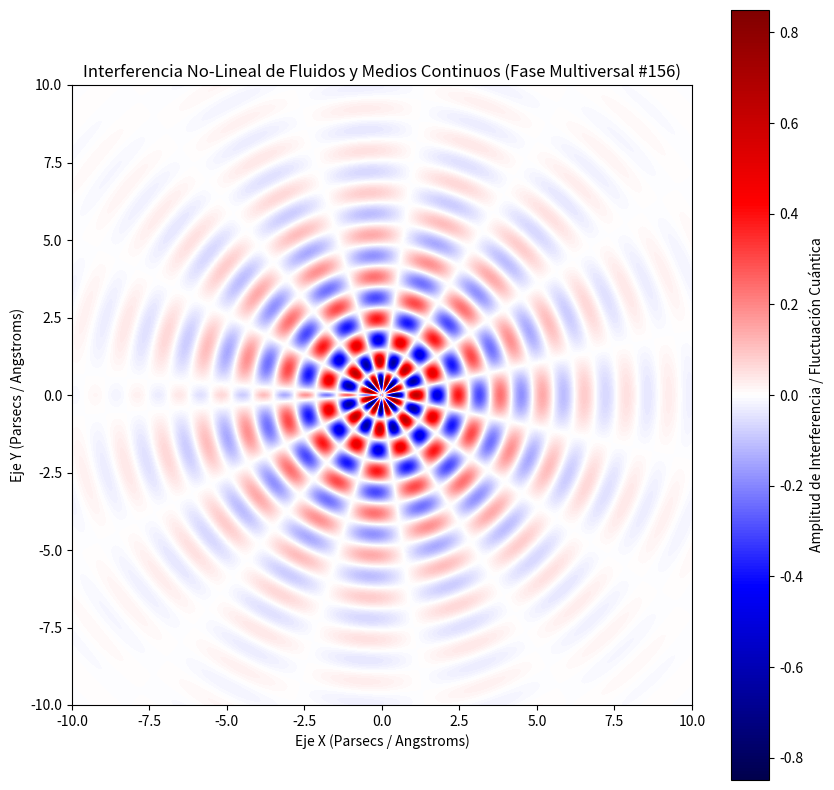

Write Python code to recreate this figure.
%matplotlib inline
# Simulación Multiversal: Fluidos y Medios Continuos - Variante 156
import numpy as np
import matplotlib.pyplot as plt

# Parámetros Físicos No-Lineales
omega_1 = 4.619
omega_2 = 7.662
lambda_decay = 0.376
phase_shift = 2.683

x = np.linspace(-10, 10, 800)
y = np.linspace(-10, 10, 800)
X, Y = np.meshgrid(x, y)

# Dinámica de Fluidos / Campos Tensor-Escalares (Fase Multiversal)
R = np.sqrt(X**2 + Y**2) + 1e-5
Z = (np.sin(omega_1 * R + phase_shift) * np.cos(omega_2 * np.arctan2(Y, X))) * np.exp(-lambda_decay * R)

plt.figure(figsize=(10, 10))
plt.imshow(Z, cmap='seismic', extent=[-10, 10, -10, 10], origin='lower')
plt.colorbar(label='Amplitud de Interferencia / Fluctuación Cuántica')
plt.title(r'Interferencia No-Lineal de Fluidos y Medios Continuos (Fase Multiversal #156)')
plt.xlabel('Eje X (Parsecs / Angstroms)')
plt.ylabel('Eje Y (Parsecs / Angstroms)')
plt.show()
